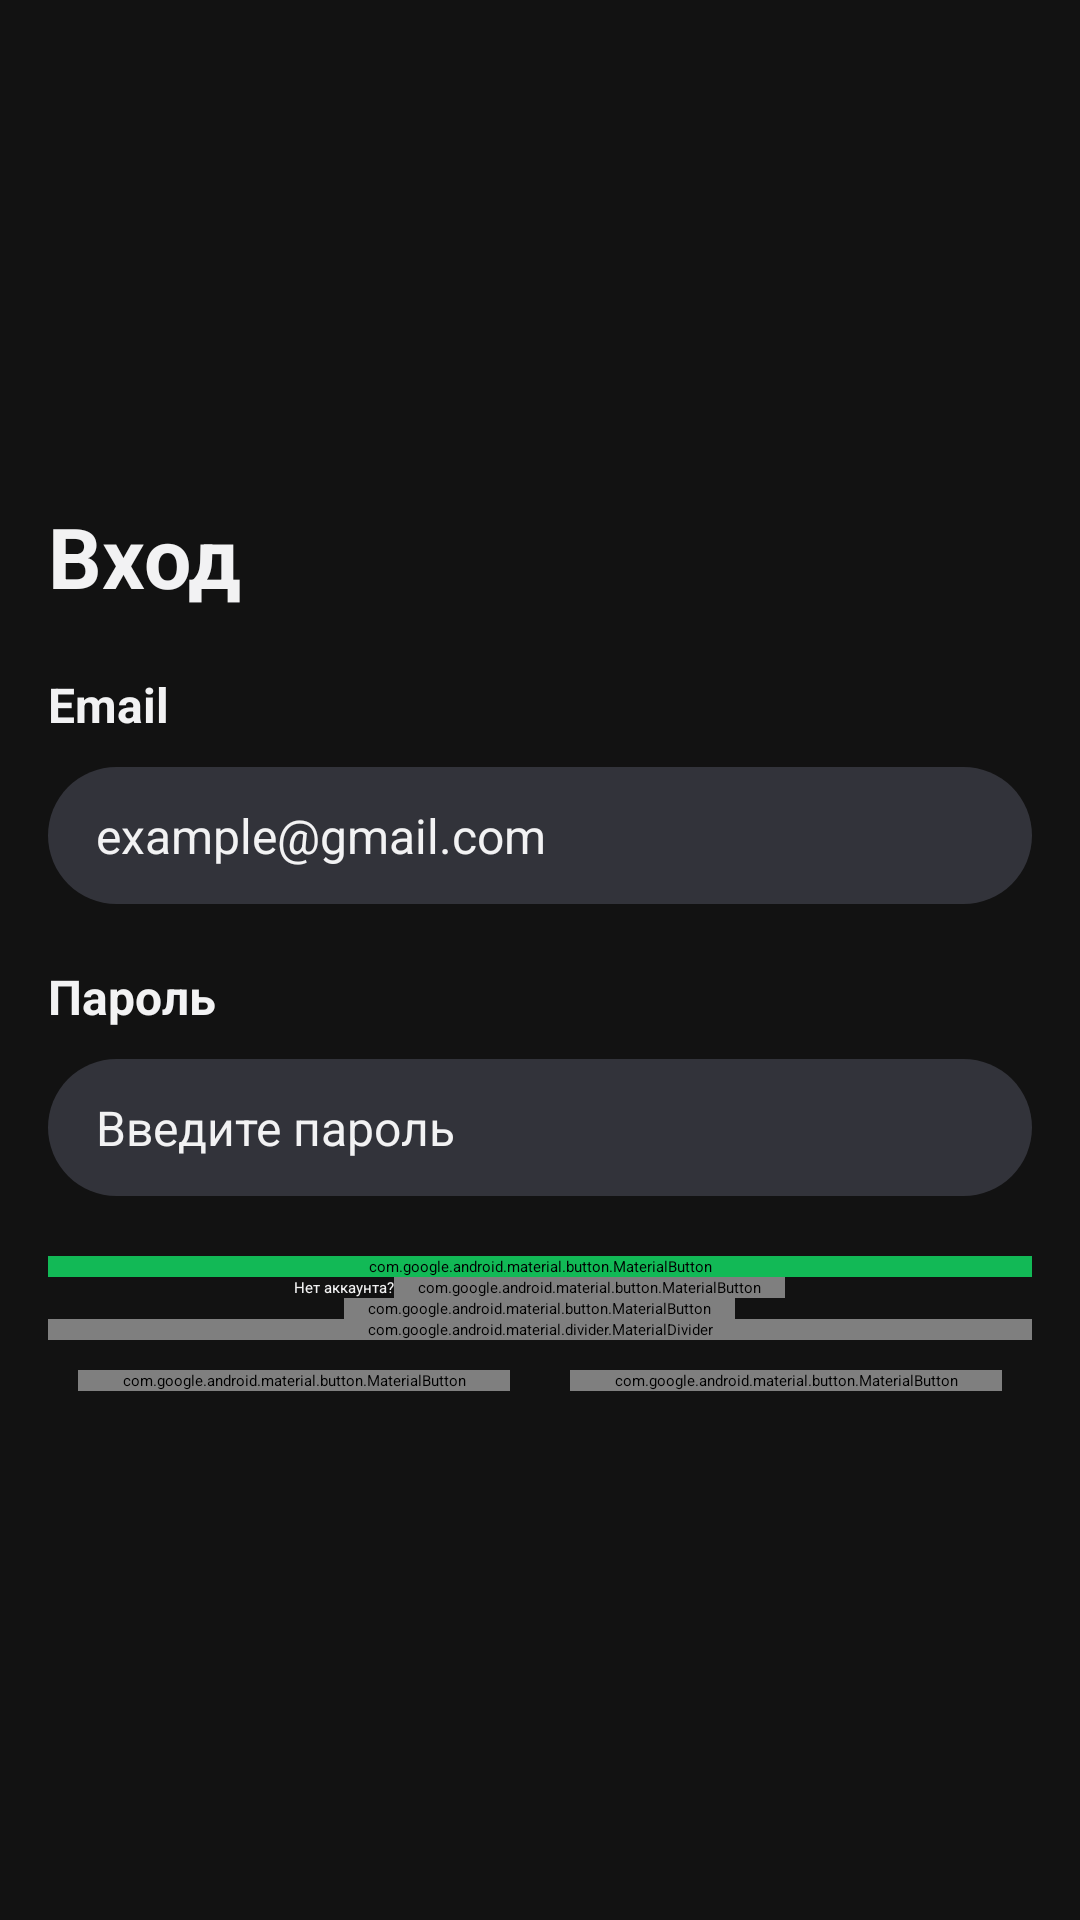

Write the Android layout XML for this screen, with the resource values it uses.
<!-- AndroidManifest.xml: application theme Theme.CourseApp -->
<!-- res/layout/activity_auth.xml -->
<?xml version="1.0" encoding="utf-8"?>
<androidx.constraintlayout.widget.ConstraintLayout xmlns:android="http://schemas.android.com/apk/res/android"
    xmlns:app="http://schemas.android.com/apk/res-auto"
    xmlns:tools="http://schemas.android.com/tools"
    android:id="@+id/main"
    android:layout_width="match_parent"
    android:layout_height="match_parent"
    tools:context=".presentation.ui.activity.AuthActivity"
    android:background="@color/dark">


    <LinearLayout
        android:layout_width="match_parent"
        android:layout_height="wrap_content"
        android:orientation="vertical"
        app:layout_constraintTop_toTopOf="parent"
        app:layout_constraintBottom_toBottomOf="parent"
        android:layout_margin="16dp">

        <com.google.android.material.textview.MaterialTextView
            android:layout_width="match_parent"
            android:layout_height="wrap_content"
            android:text="Вход"
            android:textSize="28sp"
            app:layout_constraintEnd_toEndOf="parent"
            style="@style/TextViewStyle"/>

        <com.google.android.material.textview.MaterialTextView
            android:layout_width="match_parent"
            android:layout_height="wrap_content"
            android:text="Email"
            android:textSize="16sp"
            app:layout_constraintEnd_toEndOf="parent"
            android:layout_marginTop="20dp"
            style="@style/TextViewStyle"/>

        <EditText
            android:id="@+id/edit_text_login"
            android:layout_width="match_parent"
            android:layout_height="wrap_content"
            style="@style/RoundedEditText"
            android:hint="example@gmail.com"
            android:layout_marginTop="10dp"
            android:inputType="textEmailAddress"
            android:digits="abcdefghijklmnopqrstuvwxyzABCDEFGHIJKLMNOPQRSTUVWXYZ0123456789@._-"/>

        <com.google.android.material.textview.MaterialTextView
            android:layout_width="match_parent"
            android:layout_height="wrap_content"
            android:text="Пароль"
            android:textSize="16sp"
            app:layout_constraintEnd_toEndOf="parent"
            android:layout_marginTop="20dp"
            style="@style/TextViewStyle"/>

        <EditText
            android:id="@+id/edit_text_password"
            android:layout_width="match_parent"
            android:layout_height="wrap_content"
            style="@style/RoundedEditText"
            android:hint="Введите пароль"
            android:layout_marginTop="10dp"
            android:layout_marginBottom="20dp"/>

        <com.google.android.material.button.MaterialButton
            android:id="@+id/button_signIn"
            android:layout_width="match_parent"
            android:layout_height="wrap_content"
            app:cornerRadius="30dp"
            android:backgroundTint="@color/green"
            android:text="Вход"
            android:textSize="14sp"
            android:textColor="@color/white"
            />

        <LinearLayout
            android:layout_width="match_parent"
            android:layout_height="wrap_content"
            android:orientation="horizontal"
            android:gravity="center_horizontal">

            <com.google.android.material.textview.MaterialTextView
                android:layout_width="wrap_content"
                android:layout_height="wrap_content"
                android:textColor="@color/white"
                android:text="Нет аккаунта?"/>

            <com.google.android.material.button.MaterialButton
                android:layout_width="wrap_content"
                android:layout_height="wrap_content"
                android:text="Регистрация"
                style="@style/Widget.MaterialComponents.Button.TextButton"
                android:textColor="@color/green"
                android:textAllCaps="false"
                android:enabled="false"/>

        </LinearLayout>

        <com.google.android.material.button.MaterialButton
            android:layout_width="wrap_content"
            android:layout_height="wrap_content"
            android:text="Забыл пароль"
            style="@style/Widget.MaterialComponents.Button.TextButton"
            android:textColor="@color/green"
            android:textAllCaps="false"
            android:enabled="false"
            android:layout_gravity="center_horizontal"/>

        <com.google.android.material.divider.MaterialDivider
            android:layout_width="match_parent"
            android:layout_height="wrap_content"
            app:dividerColor="@color/gray"/>

        <LinearLayout
            android:layout_width="match_parent"
            android:layout_height="wrap_content"
            android:orientation="horizontal"
            android:gravity="center_horizontal">

            <com.google.android.material.button.MaterialButton
                android:id="@+id/button_vk"
                android:layout_width="match_parent"
                android:layout_height="wrap_content"
                app:icon="@drawable/vk_logo"
                android:layout_weight="1"
                android:layout_margin="10dp"
                app:iconGravity="textEnd"
                app:iconPadding="0dp"
                app:iconTint="@color/white"
                app:cornerRadius="30dp"
                app:backgroundTint="@null"
                android:background="@drawable/vk_button_background"/>

            <com.google.android.material.button.MaterialButton
                android:id="@+id/button_ok"
                android:layout_width="match_parent"
                android:layout_height="wrap_content"
                app:icon="@drawable/ok_combined"
                android:layout_weight="1"
                android:layout_margin="10dp"
                app:iconGravity="textEnd"
                app:iconPadding="0dp"
                app:cornerRadius="30dp"
                app:iconTint="@color/white"
                app:backgroundTint="@null"
                android:background="@drawable/ok_button_background"/>


        </LinearLayout>

    </LinearLayout>

</androidx.constraintlayout.widget.ConstraintLayout>
<!-- resources referenced by this layout -->
<resources>
  <color name="dark">#FF121212</color>
  <color name="gray">#4D555E</color>
  <color name="green">#FF12B956</color>
  <color name="white">#F2F2F3</color>
  <!-- drawable ok_button_background (drawable) -->
  <?xml version="1.0" encoding="utf-8"?>
  <shape xmlns:android="http://schemas.android.com/apk/res/android" android:shape="rectangle">
      <corners android:radius="28dp"/>
      <gradient
          android:startColor="#FF9A22"
          android:endColor="#FF6A00"
          android:angle="270"/>
  </shape>
  <!-- drawable ok_combined (drawable) -->
  <?xml version="1.0" encoding="utf-8"?>
  <layer-list xmlns:android="http://schemas.android.com/apk/res/android">
  
      <item
          android:gravity="center"
          android:width="12dp"
          android:height="12dp"
          android:drawable="@drawable/ok_up"
          android:top="-10dp"/>
  
      <item
          android:gravity="center"
          android:width="12dp"
          android:height="12dp"
          android:bottom="-12dp"
          android:drawable="@drawable/ok_bottom"/>
  
  </layer-list>
  <style name="RoundedEditText">
          <item name="android:background">@drawable/edit_text_background</item>
          <item name="android:textColor">@android:color/white</item>
          <item name="android:textColorHint">@color/white</item>
          <item name="android:textSize">16sp</item>
      </style>
  <style name="TextViewStyle">
          <item name="android:textColor">@color/white</item>
          <item name="android:textStyle">bold</item>
      </style>
  <!-- drawable edit_text_background (drawable) -->
  <?xml version="1.0" encoding="utf-8"?>
  <shape xmlns:android="http://schemas.android.com/apk/res/android"
      android:shape="rectangle">
  
      <corners android:radius="30dp" />
  
  
      <solid android:color="@color/light_gray" />
  
  
      <padding
          android:left="16dp"
          android:top="12dp"
          android:right="16dp"
          android:bottom="12dp" />
  
  </shape>
  <color name="light_gray">#32333A</color>
</resources>
